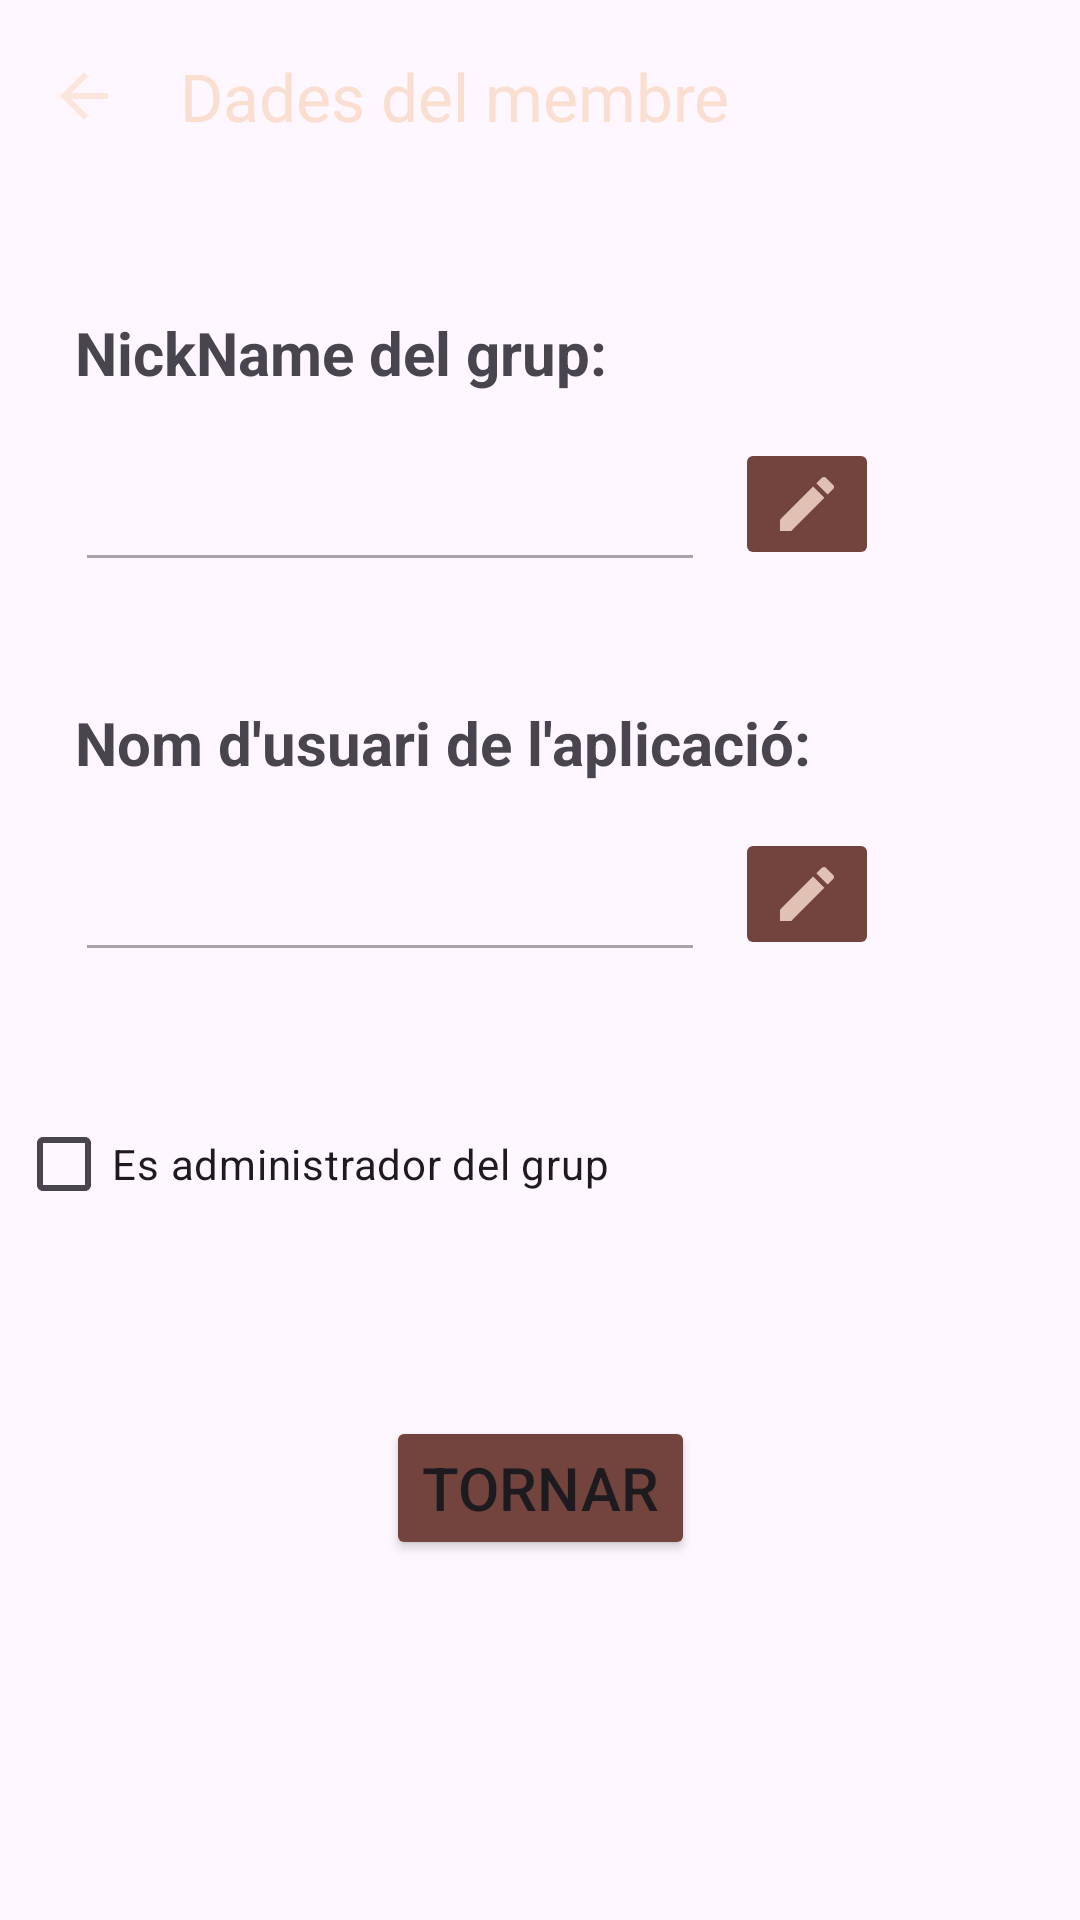

The Android layout XML behind this screen, and the referenced resources:
<!-- AndroidManifest.xml: application theme Theme.WhoPaysCoffee -->
<!-- res/layout/activity_membre_detall.xml -->
<?xml version="1.0" encoding="utf-8"?>
<androidx.constraintlayout.widget.ConstraintLayout xmlns:android="http://schemas.android.com/apk/res/android"
    xmlns:app="http://schemas.android.com/apk/res-auto"
    xmlns:tools="http://schemas.android.com/tools"
    android:layout_width="match_parent"
    android:layout_height="match_parent"
    android:background="@drawable/bg"
    tools:context=".MembreDetallActivity">

    <com.google.android.material.appbar.AppBarLayout
        android:id="@+id/appBarLayoutMembreDetall"
        android:layout_width="match_parent"
        android:layout_height="wrap_content"
        android:backgroundTint="#00FFFFFF"
        app:layout_constraintEnd_toEndOf="parent"
        app:layout_constraintStart_toStartOf="parent"
        app:layout_constraintTop_toTopOf="parent">

        <androidx.appcompat.widget.Toolbar
            android:id="@+id/membre_detall_toolbar"
            android:layout_width="match_parent"
            android:layout_height="wrap_content"
            android:background="#00FFFFFF"
            android:minHeight="?attr/actionBarSize"
            android:theme="?attr/actionBarTheme"
            app:navigationIcon="@drawable/ic_back_arrow"
            app:title="@string/appBar_titol"
            app:titleTextAppearance="@style/TextAppearance.AppCompat.Large"
            app:titleTextColor="#FADFD0" />

    </com.google.android.material.appbar.AppBarLayout>

    <TextView
        android:id="@+id/textView_membre_detall_nickName"
        android:layout_width="wrap_content"
        android:layout_height="wrap_content"
        android:layout_marginStart="25dp"
        android:layout_marginTop="40dp"
        android:text="@string/txt_membre_detall_nickName"
        android:textSize="20sp"
        android:textStyle="bold"
        app:layout_constraintStart_toStartOf="parent"
        app:layout_constraintTop_toBottomOf="@+id/appBarLayoutMembreDetall" />

    <TextView
        android:id="@+id/textView_membre_detall_userName"
        android:layout_width="wrap_content"
        android:layout_height="wrap_content"
        android:layout_marginStart="25dp"
        android:layout_marginTop="40dp"
        android:text="@string/txt_membre_detall_userName"
        android:textSize="20sp"
        android:textStyle="bold"
        app:layout_constraintStart_toStartOf="parent"
        app:layout_constraintTop_toBottomOf="@+id/editText_membre_detall_nickName" />

    <EditText
        android:id="@+id/editText_membre_detall_nickName"
        android:layout_width="wrap_content"
        android:layout_height="wrap_content"
        android:layout_marginStart="25dp"
        android:layout_marginTop="15dp"
        android:ems="10"
        android:enabled="false"
        android:inputType="text"
        android:minHeight="48dp"
        app:layout_constraintStart_toStartOf="parent"
        app:layout_constraintTop_toBottomOf="@+id/textView_membre_detall_nickName"
        tools:ignore="SpeakableTextPresentCheck" />

    <EditText
        android:id="@+id/editText_membre_detall_userName"
        android:layout_width="wrap_content"
        android:layout_height="wrap_content"
        android:layout_marginStart="25dp"
        android:layout_marginTop="15dp"
        android:ems="10"
        android:enabled="false"
        android:inputType="text"
        android:minHeight="48dp"
        app:layout_constraintStart_toStartOf="parent"
        app:layout_constraintTop_toBottomOf="@+id/textView_membre_detall_userName"
        tools:ignore="SpeakableTextPresentCheck" />

    <CheckBox
        android:id="@+id/checkBox_membre_detall_isAdmin"
        android:layout_width="wrap_content"
        android:layout_height="wrap_content"
        android:layout_marginStart="25dp"
        android:layout_marginTop="40dp"
        android:layout_marginEnd="177dp"
        android:text="@string/checkBox_membre_detall_isAdmin"
        app:layout_constraintEnd_toEndOf="parent"
        app:layout_constraintStart_toStartOf="parent"
        app:layout_constraintTop_toBottomOf="@+id/editText_membre_detall_userName" />

    <Button
        android:id="@+id/btn_membre_detall_tornar"
        android:layout_width="wrap_content"
        android:layout_height="wrap_content"
        android:layout_marginTop="60dp"
        android:backgroundTint="#73443E"
        android:text="@string/btn_membre_detall_tornar"
        android:textSize="20sp"
        app:layout_constraintEnd_toEndOf="parent"
        app:layout_constraintStart_toStartOf="parent"
        app:layout_constraintTop_toBottomOf="@+id/checkBox_membre_detall_isAdmin" />

    <ImageButton
        android:id="@+id/imageButton_membre_detall_edit"
        android:layout_width="wrap_content"
        android:layout_height="wrap_content"
        android:layout_marginStart="10dp"
        android:layout_marginTop="15dp"
        android:backgroundTint="#73443E"
        app:layout_constraintStart_toEndOf="@+id/editText_membre_detall_nickName"
        app:layout_constraintTop_toBottomOf="@+id/textView_membre_detall_nickName"
        app:srcCompat="@drawable/edit" />

    <ImageButton
        android:id="@+id/imageButton_membre_detall_save"
        android:layout_width="wrap_content"
        android:layout_height="wrap_content"
        android:layout_marginStart="10dp"
        android:layout_marginTop="15dp"
        android:backgroundTint="#73443E"
        android:visibility="invisible"
        app:layout_constraintStart_toEndOf="@+id/imageButton_membre_detall_edit"
        app:layout_constraintTop_toBottomOf="@+id/textView_membre_detall_nickName"
        app:srcCompat="@drawable/save" />

    <ImageButton
        android:id="@+id/imageButton_membre_detall_edit_userName"
        android:layout_width="wrap_content"
        android:layout_height="wrap_content"
        android:layout_marginStart="10dp"
        android:layout_marginTop="15dp"
        android:backgroundTint="#73443E"
        app:layout_constraintStart_toEndOf="@+id/editText_membre_detall_userName"
        app:layout_constraintTop_toBottomOf="@+id/textView_membre_detall_userName"
        app:srcCompat="@drawable/edit" />

    <ImageButton
        android:id="@+id/imageButton_membre_detall_save_userName"
        android:layout_width="wrap_content"
        android:layout_height="wrap_content"
        android:layout_marginStart="10dp"
        android:layout_marginTop="15dp"
        android:backgroundTint="#73443E"
        android:visibility="invisible"
        app:layout_constraintStart_toEndOf="@+id/imageButton_membre_detall_edit_userName"
        app:layout_constraintTop_toBottomOf="@+id/textView_membre_detall_userName"
        app:srcCompat="@drawable/save" />

</androidx.constraintlayout.widget.ConstraintLayout>
<!-- resources referenced by this layout -->
<resources>
  <!-- drawable edit (drawable-anydpi) -->
  <vector xmlns:android="http://schemas.android.com/apk/res/android"
      android:width="24dp"
      android:height="24dp"
      android:viewportWidth="24"
      android:viewportHeight="24"
      android:tint="#FBE0D1"
      android:alpha="0.8">
    <path
        android:fillColor="@android:color/white"
        android:pathData="M3,17.25V21h3.75L17.81,9.94l-3.75,-3.75L3,17.25zM20.71,7.04c0.39,-0.39 0.39,-1.02 0,-1.41l-2.34,-2.34c-0.39,-0.39 -1.02,-0.39 -1.41,0l-1.83,1.83 3.75,3.75 1.83,-1.83z"/>
  </vector>
  <!-- drawable ic_back_arrow (drawable-anydpi) -->
  <vector xmlns:android="http://schemas.android.com/apk/res/android"
      android:width="24dp"
      android:height="24dp"
      android:viewportWidth="24"
      android:viewportHeight="24"
      android:tint="#FBE0D1"
      android:alpha="0.8"
      android:autoMirrored="true">
    <path
        android:fillColor="@android:color/white"
        android:pathData="M20,11H7.83l5.59,-5.59L12,4l-8,8 8,8 1.41,-1.41L7.83,13H20v-2z"/>
  </vector>
  <!-- drawable save (drawable-anydpi) -->
  <vector xmlns:android="http://schemas.android.com/apk/res/android"
      android:width="24dp"
      android:height="24dp"
      android:viewportWidth="24"
      android:viewportHeight="24"
      android:tint="#FBE0D1"
      android:alpha="0.8">
    <path
        android:fillColor="@android:color/white"
        android:pathData="M17,3L5,3c-1.11,0 -2,0.9 -2,2v14c0,1.1 0.89,2 2,2h14c1.1,0 2,-0.9 2,-2L21,7l-4,-4zM12,19c-1.66,0 -3,-1.34 -3,-3s1.34,-3 3,-3 3,1.34 3,3 -1.34,3 -3,3zM15,9L5,9L5,5h10v4z"/>
  </vector>
  <string name="appBar_titol">"Dades del membre"</string>
  <string name="btn_membre_detall_tornar">"Tornar"</string>
  <string name="checkBox_membre_detall_isAdmin">"Es administrador del grup"</string>
  <string name="txt_membre_detall_nickName">"NickName del grup:"</string>
  <string name="txt_membre_detall_userName">"Nom d'usuari de l'aplicació:"</string>
  <style name="Theme.WhoPaysCoffee" parent="Base.Theme.WhoPaysCoffee" />
  <style name="Base.Theme.WhoPaysCoffee" parent="Theme.Material3.DayNight.NoActionBar">
          
          
      </style>
</resources>
